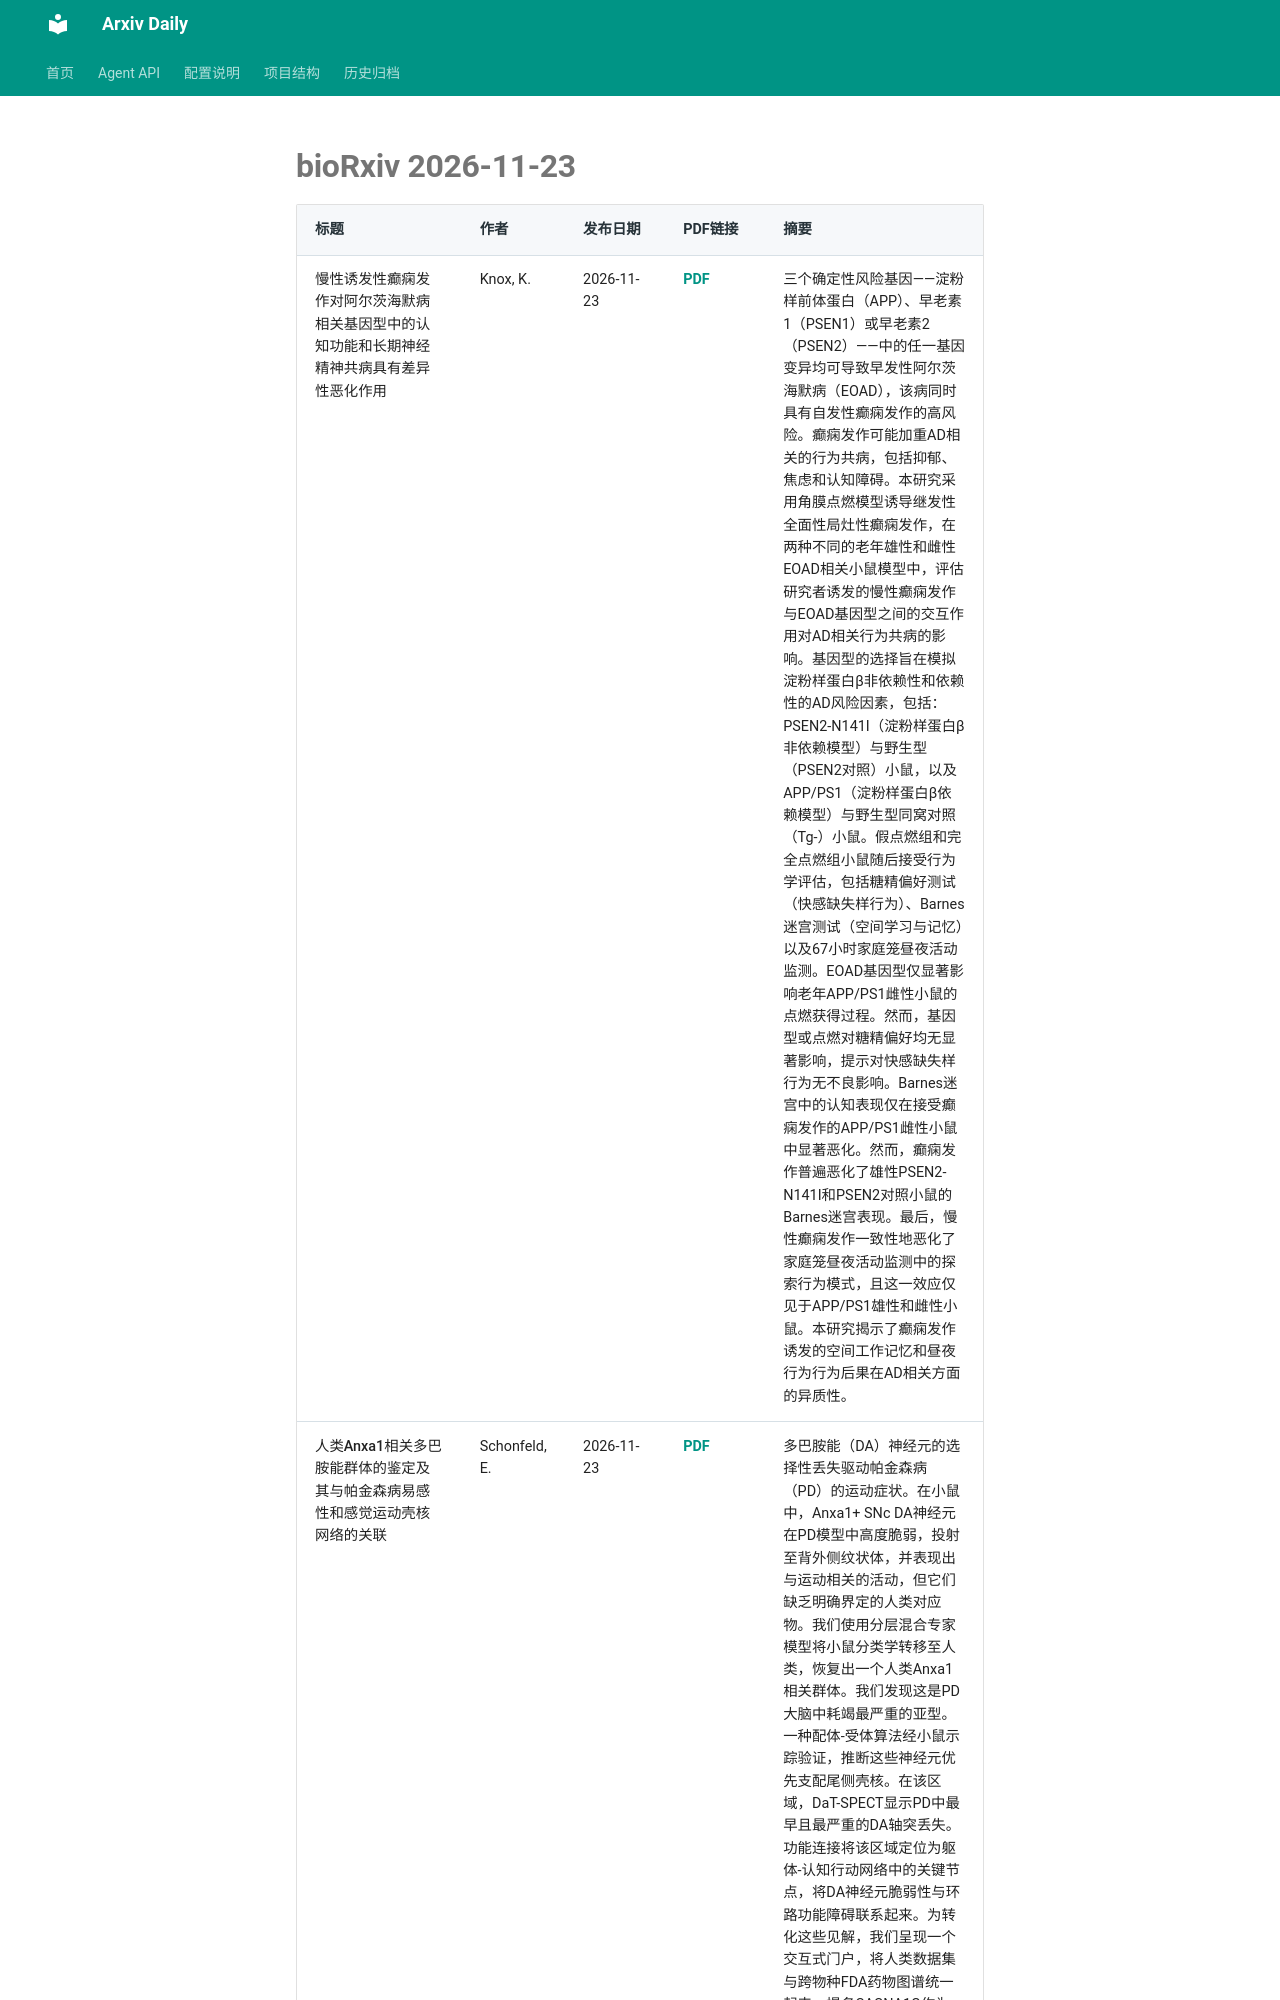

repository: Lcollection/Arxiv_Daily · page: daily-papers/2026-11-23-biorxiv/index.html · generator: mkdocs

# bioRxiv 2026-11-23

| 标题 | 作者 | 发布日期 | PDF链接 | 摘要 |
|------|------|----------|--------|------|
| 慢性诱发性癫痫发作对阿尔茨海默病相关基因型中的认知功能和长期神经精神共病具有差异性恶化作用 | Knox, K. | 2026-11-23 | [PDF](https://www.biorxiv.org/content/10.64898/2026.11.20.768142v1.full.pdf) | 三个确定性风险基因——淀粉样前体蛋白（APP）、早老素1（PSEN1）或早老素2（PSEN2）——中的任一基因变异均可导致早发性阿尔茨海默病（EOAD），该病同时具有自发性癫痫发作的高风险。癫痫发作可能加重AD相关的行为共病，包括抑郁、焦虑和认知障碍。本研究采用角膜点燃模型诱导继发性全面性局灶性癫痫发作，在两种不同的老年雄性和雌性EOAD相关小鼠模型中，评估研究者诱发的慢性癫痫发作与EOAD基因型之间的交互作用对AD相关行为共病的影响。基因型的选择旨在模拟淀粉样蛋白β非依赖性和依赖性的AD风险因素，包括：PSEN2-N141I（淀粉样蛋白β非依赖模型）与野生型（PSEN2对照）小鼠，以及APP/PS1（淀粉样蛋白β依赖模型）与野生型同窝对照（Tg-）小鼠。假点燃组和完全点燃组小鼠随后接受行为学评估，包括糖精偏好测试（快感缺失样行为）、Barnes迷宫测试（空间学习与记忆）以及67小时家庭笼昼夜活动监测。EOAD基因型仅显著影响老年APP/PS1雌性小鼠的点燃获得过程。然而，基因型或点燃对糖精偏好均无显著影响，提示对快感缺失样行为无不良影响。Barnes迷宫中的认知表现仅在接受癫痫发作的APP/PS1雌性小鼠中显著恶化。然而，癫痫发作普遍恶化了雄性PSEN2-N141I和PSEN2对照小鼠的Barnes迷宫表现。最后，慢性癫痫发作一致性地恶化了家庭笼昼夜活动监测中的探索行为模式，且这一效应仅见于APP/PS1雄性和雌性小鼠。本研究揭示了癫痫发作诱发的空间工作记忆和昼夜行为行为后果在AD相关方面的异质性。 |
| 人类Anxa1相关多巴胺能群体的鉴定及其与帕金森病易感性和感觉运动壳核网络的关联 | Schonfeld, E. | 2026-11-23 | [PDF](https://www.biorxiv.org/content/10.64898/2026.11.20.766782v1.full.pdf) | 多巴胺能（DA）神经元的选择性丢失驱动帕金森病（PD）的运动症状。在小鼠中，Anxa1+ SNc DA神经元在PD模型中高度脆弱，投射至背外侧纹状体，并表现出与运动相关的活动，但它们缺乏明确界定的人类对应物。我们使用分层混合专家模型将小鼠分类学转移至人类，恢复出一个人类Anxa1相关群体。我们发现这是PD大脑中耗竭最严重的亚型。一种配体-受体算法经小鼠示踪验证，推断这些神经元优先支配尾侧壳核。在该区域，DaT-SPECT显示PD中最早且最严重的DA轴突丢失。功能连接将该区域定位为躯体-认知行动网络中的关键节点，将DA神经元脆弱性与环路功能障碍联系起来。为转化这些见解，我们呈现一个交互式门户，将人类数据集与跨物种FDA药物图谱统一起来，提名CACNA1G作为Anxa1相关群体的候选神
